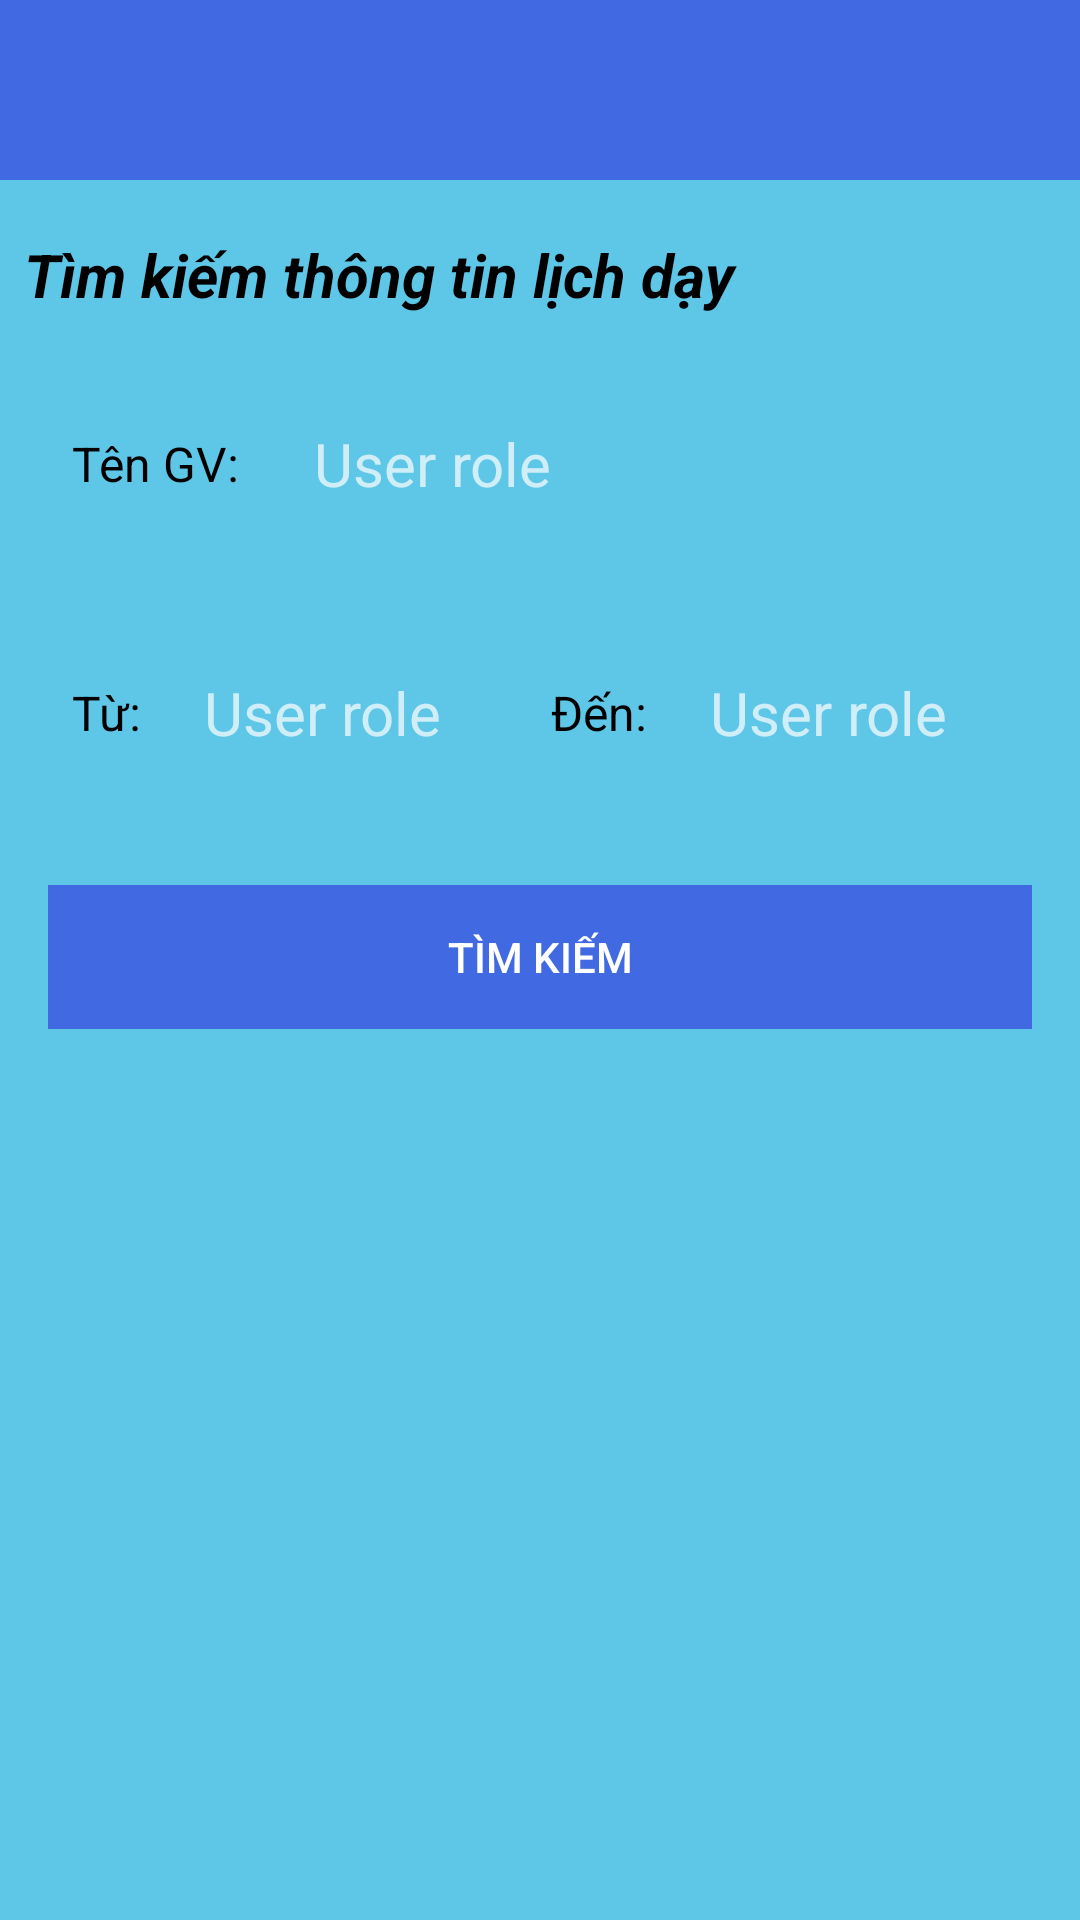

Layout XML and referenced resources for this Android screen:
<!-- AndroidManifest.xml: application theme Theme.AppCompat.NoActionBar -->
<!-- res/layout/activity_search_schedule.xml -->
<?xml version="1.0" encoding="utf-8"?>
<LinearLayout xmlns:android="http://schemas.android.com/apk/res/android"
    xmlns:app="http://schemas.android.com/apk/res-auto"
    xmlns:tools="http://schemas.android.com/tools"
    android:layout_width="match_parent"
    android:layout_height="match_parent"
    android:background="@color/viewBackground"
    android:orientation="vertical"
    tools:context=".SearchScheduleActivity">

    <View
        android:layout_width="match_parent"
        android:layout_height="60dp"
        android:background="#4169E1" />
    <TextView
        android:layout_width="match_parent"
        android:layout_height="wrap_content"
        android:layout_gravity="center"
        android:layout_marginTop="10dp"
        android:padding="8dp"
        android:text="Tìm kiếm thông tin lịch dạy"
        android:textColor="#000000"
        android:textSize="20sp"
        android:textStyle="bold|italic"/>
    <LinearLayout
        android:layout_width="match_parent"
        android:layout_height="wrap_content"
        android:orientation="horizontal"
        android:padding="16dp">

        <TextView
            android:layout_width="wrap_content"
            android:layout_height="wrap_content"
            android:layout_gravity="center_vertical"
            android:layout_marginTop="0dp"
            android:layout_marginStart="0dp"
            android:padding="8dp"
            android:text="Tên GV: "
            android:textColor="#000000"
            android:textSize="16sp" />
        <EditText
            android:id="@+id/txtSearchSchedule"
            android:layout_width="match_parent"
            android:layout_height="wrap_content"
            android:layout_marginLeft="1dp"
            android:layout_weight="1"
            android:ems="10"
            android:hint="User role"
            android:inputType="text"
            android:layout_marginRight="8dp"
            android:padding="12dp"
            android:background="@drawable/boder"
            android:textColor="#000"
            android:textSize="20sp"/>
    </LinearLayout>

    <LinearLayout
        android:layout_width="match_parent"
        android:layout_height="wrap_content"
        android:orientation="horizontal"
        android:padding="16dp">

        <TextView
            android:layout_width="wrap_content"
            android:layout_height="wrap_content"
            android:layout_gravity="center_vertical"
            android:layout_marginTop="0dp"
            android:layout_marginStart="0dp"
            android:padding="8dp"
            android:text="Từ:"
            android:textColor="#000000"
            android:textSize="16sp" />
        <EditText
            android:id="@+id/txtMinDaySchedule"
            android:layout_width="match_parent"
            android:layout_height="wrap_content"
            android:layout_marginLeft="1dp"
            android:layout_weight="1"
            android:ems="10"
            android:hint="User role"
            android:inputType="date"
            android:layout_marginRight="8dp"
            android:padding="12dp"
            android:background="@drawable/boder"
            android:textColor="#000"
            android:textSize="20sp"/>
        <TextView
            android:layout_width="wrap_content"
            android:layout_height="wrap_content"
            android:layout_gravity="center_vertical"
            android:layout_marginTop="0dp"
            android:padding="8dp"
            android:text="Đến:"
            android:textColor="#000000"
            android:textSize="16sp" />
        <EditText
            android:id="@+id/txtMaxDaySchedule"
            android:layout_width="match_parent"
            android:layout_height="wrap_content"
            android:layout_marginLeft="1dp"
            android:layout_marginRight="8dp"
            android:layout_weight="1"
            android:background="@drawable/boder"
            android:ems="10"
            android:hint="User role"
            android:inputType="date"
            android:padding="12dp"
            android:textColor="#000"
            android:textSize="20sp" />
    </LinearLayout>
    <LinearLayout
        android:layout_width="match_parent"
        android:layout_height="wrap_content"
        android:orientation="horizontal"
        android:padding="16dp">
        <Button
            android:id="@+id/btnSearchScheduleByDayRange"
            android:background="#4169E1"
            android:layout_width="match_parent"
            android:layout_height="wrap_content"
            android:text="Tìm kiếm" />
    </LinearLayout>
    <LinearLayout
        android:layout_width="match_parent"
        android:layout_height="wrap_content"
        android:orientation="horizontal"
        android:padding="16dp">
        <ListView
            android:id="@+id/listSearchSchedule"
            android:layout_width="match_parent"
            android:layout_height="match_parent"
            android:background="@color/viewBackground"
            android:layout_weight="1" />
    </LinearLayout>
</LinearLayout>
<!-- resources referenced by this layout -->
<resources>
  <color name="viewBackground">#5EC6E7</color>
</resources>
